The GitHub repository audreyeternal/cyclegan contains a labelled image folder "nature_image" with 2 categories: artifact, no artifact. Examples follow, each with its label.

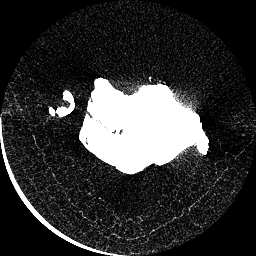
Label: no artifact

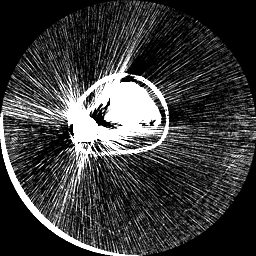
Label: artifact

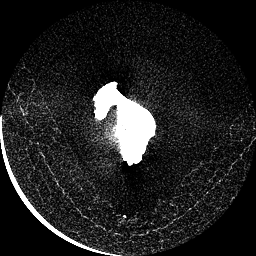
Label: no artifact

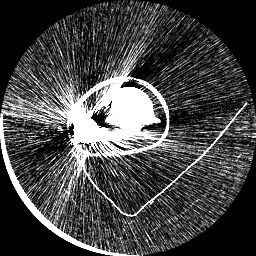
Label: artifact

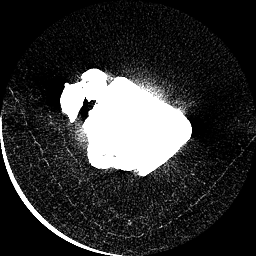
Label: no artifact

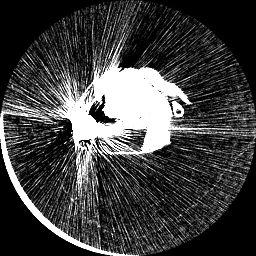
Label: artifact
